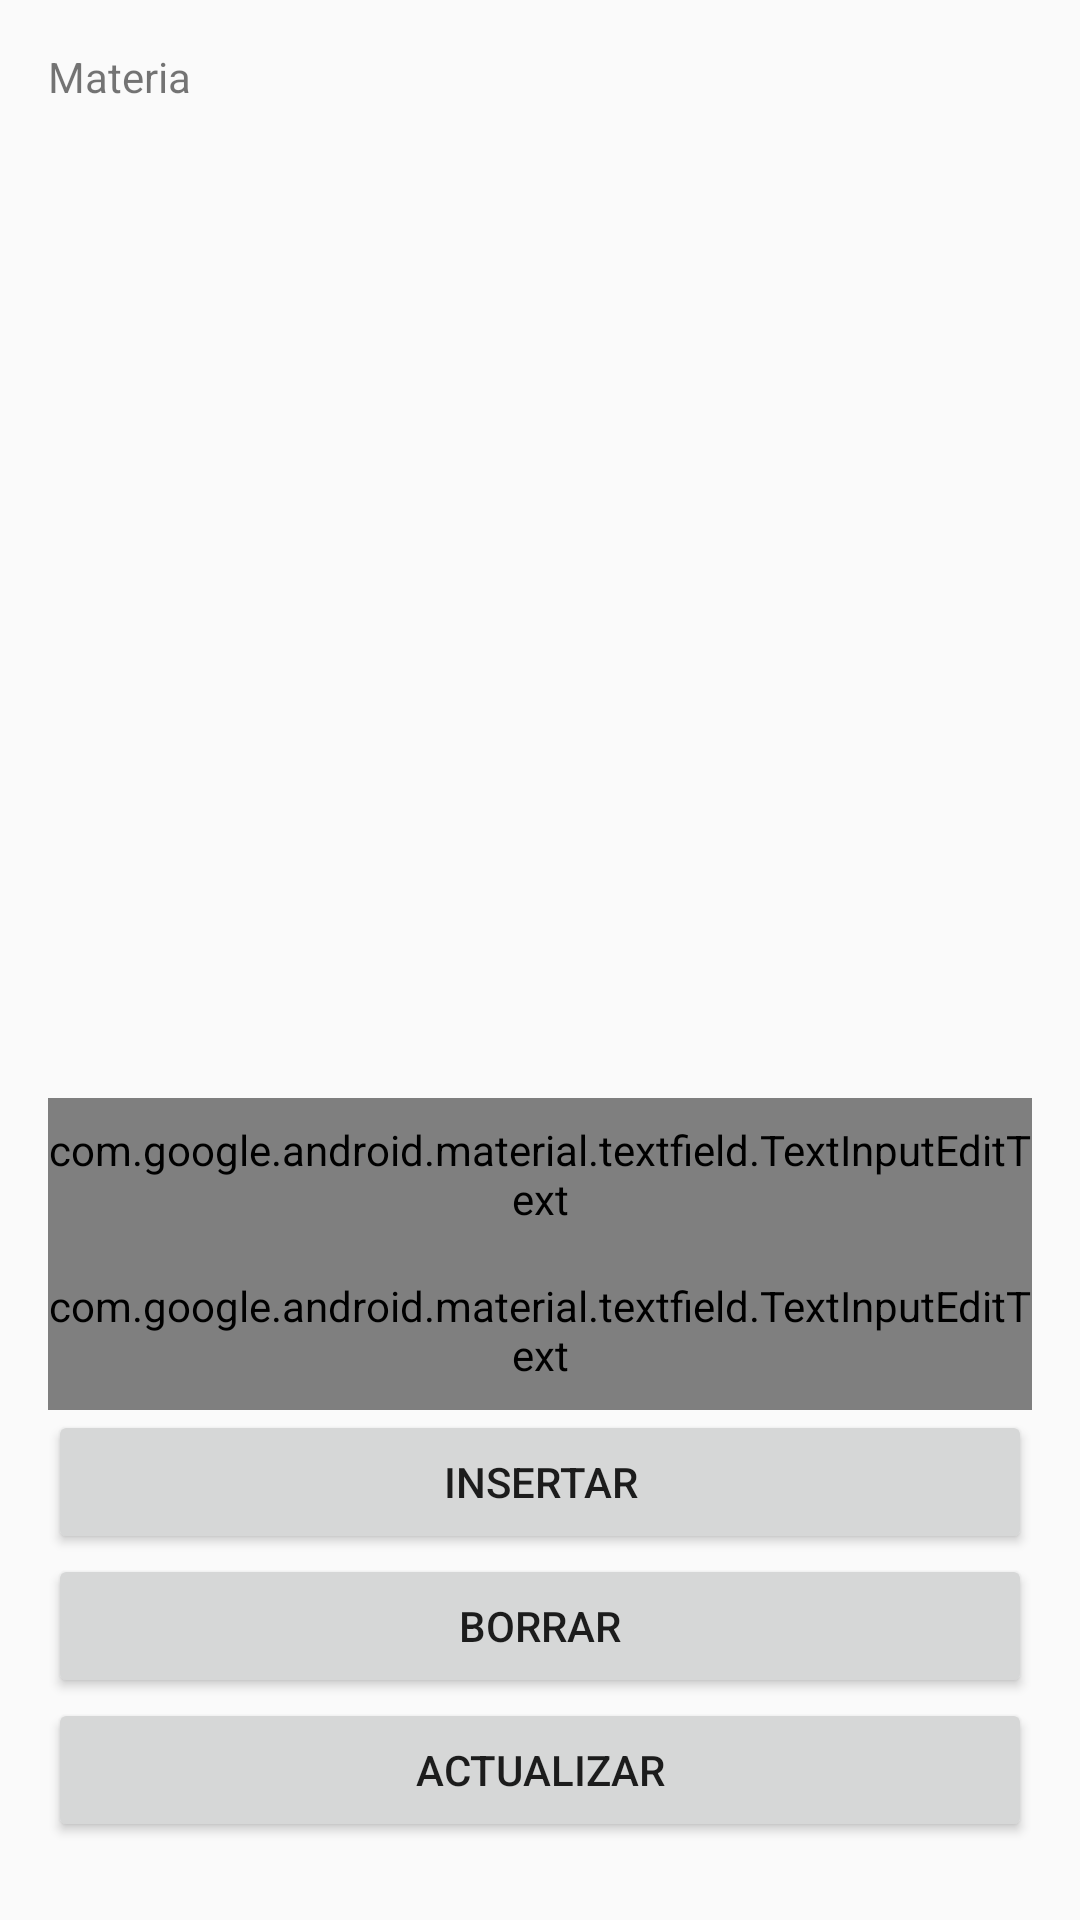

Write the Android layout XML for this screen, with the resource values it uses.
<!-- AndroidManifest.xml: application theme Theme.GestiónTallerIngenieriaRequisitos -->
<!-- res/layout/activity_main.xml -->
<LinearLayout xmlns:android="http://schemas.android.com/apk/res/android"
    android:id="@+id/btnLimpiar"
    android:layout_width="match_parent"
    android:layout_height="match_parent"
    android:orientation="vertical"
    android:padding="16dp">

    <TextView
        android:id="@+id/textView2"
        android:layout_width="match_parent"
        android:layout_height="wrap_content"
        android:text="Materia" />

    <ListView
        android:id="@+id/listTiposPiezas"
        android:layout_width="match_parent"
        android:layout_height="154dp" />

    <TextView
        android:id="@+id/textView"
        android:layout_width="match_parent"
        android:layout_height="wrap_content" />

    <GridView
        android:id="@+id/gridPiezas"
        android:layout_width="match_parent"
        android:layout_height="158dp" />

    <com.google.android.material.textfield.TextInputEditText
        android:id="@+id/etNombrePieza"
        android:layout_width="match_parent"
        android:layout_height="51dp"
        android:hint="hint"
        android:visibility="visible" />

    <com.google.android.material.textfield.TextInputEditText
        android:id="@+id/etFabricante"
        android:layout_width="match_parent"
        android:layout_height="53dp"
        android:hint="hint" />

    <Button
        android:id="@+id/btnInsertar"
        android:layout_width="match_parent"
        android:layout_height="wrap_content"
        android:text="Insertar" />

    <Button
        android:id="@+id/btnBorrar"
        android:layout_width="match_parent"
        android:layout_height="wrap_content"
        android:text="Borrar" />

    <Button
        android:id="@+id/btnActualizar"
        android:layout_width="match_parent"
        android:layout_height="wrap_content"
        android:text="Actualizar" />

    <Button
        android:id="@+id/button5"
        android:layout_width="match_parent"
        android:layout_height="wrap_content"
        android:text="Limpiar" />

    <Button
        android:id="@+id/btnSalir"
        android:layout_width="match_parent"
        android:layout_height="wrap_content"
        android:text="Salir" />

    
</LinearLayout>
<!-- resources referenced by this layout -->
<resources>
  <style name="Theme.GestiónTallerIngenieriaRequisitos" parent="android:Theme.Material.Light.NoActionBar" />
</resources>
